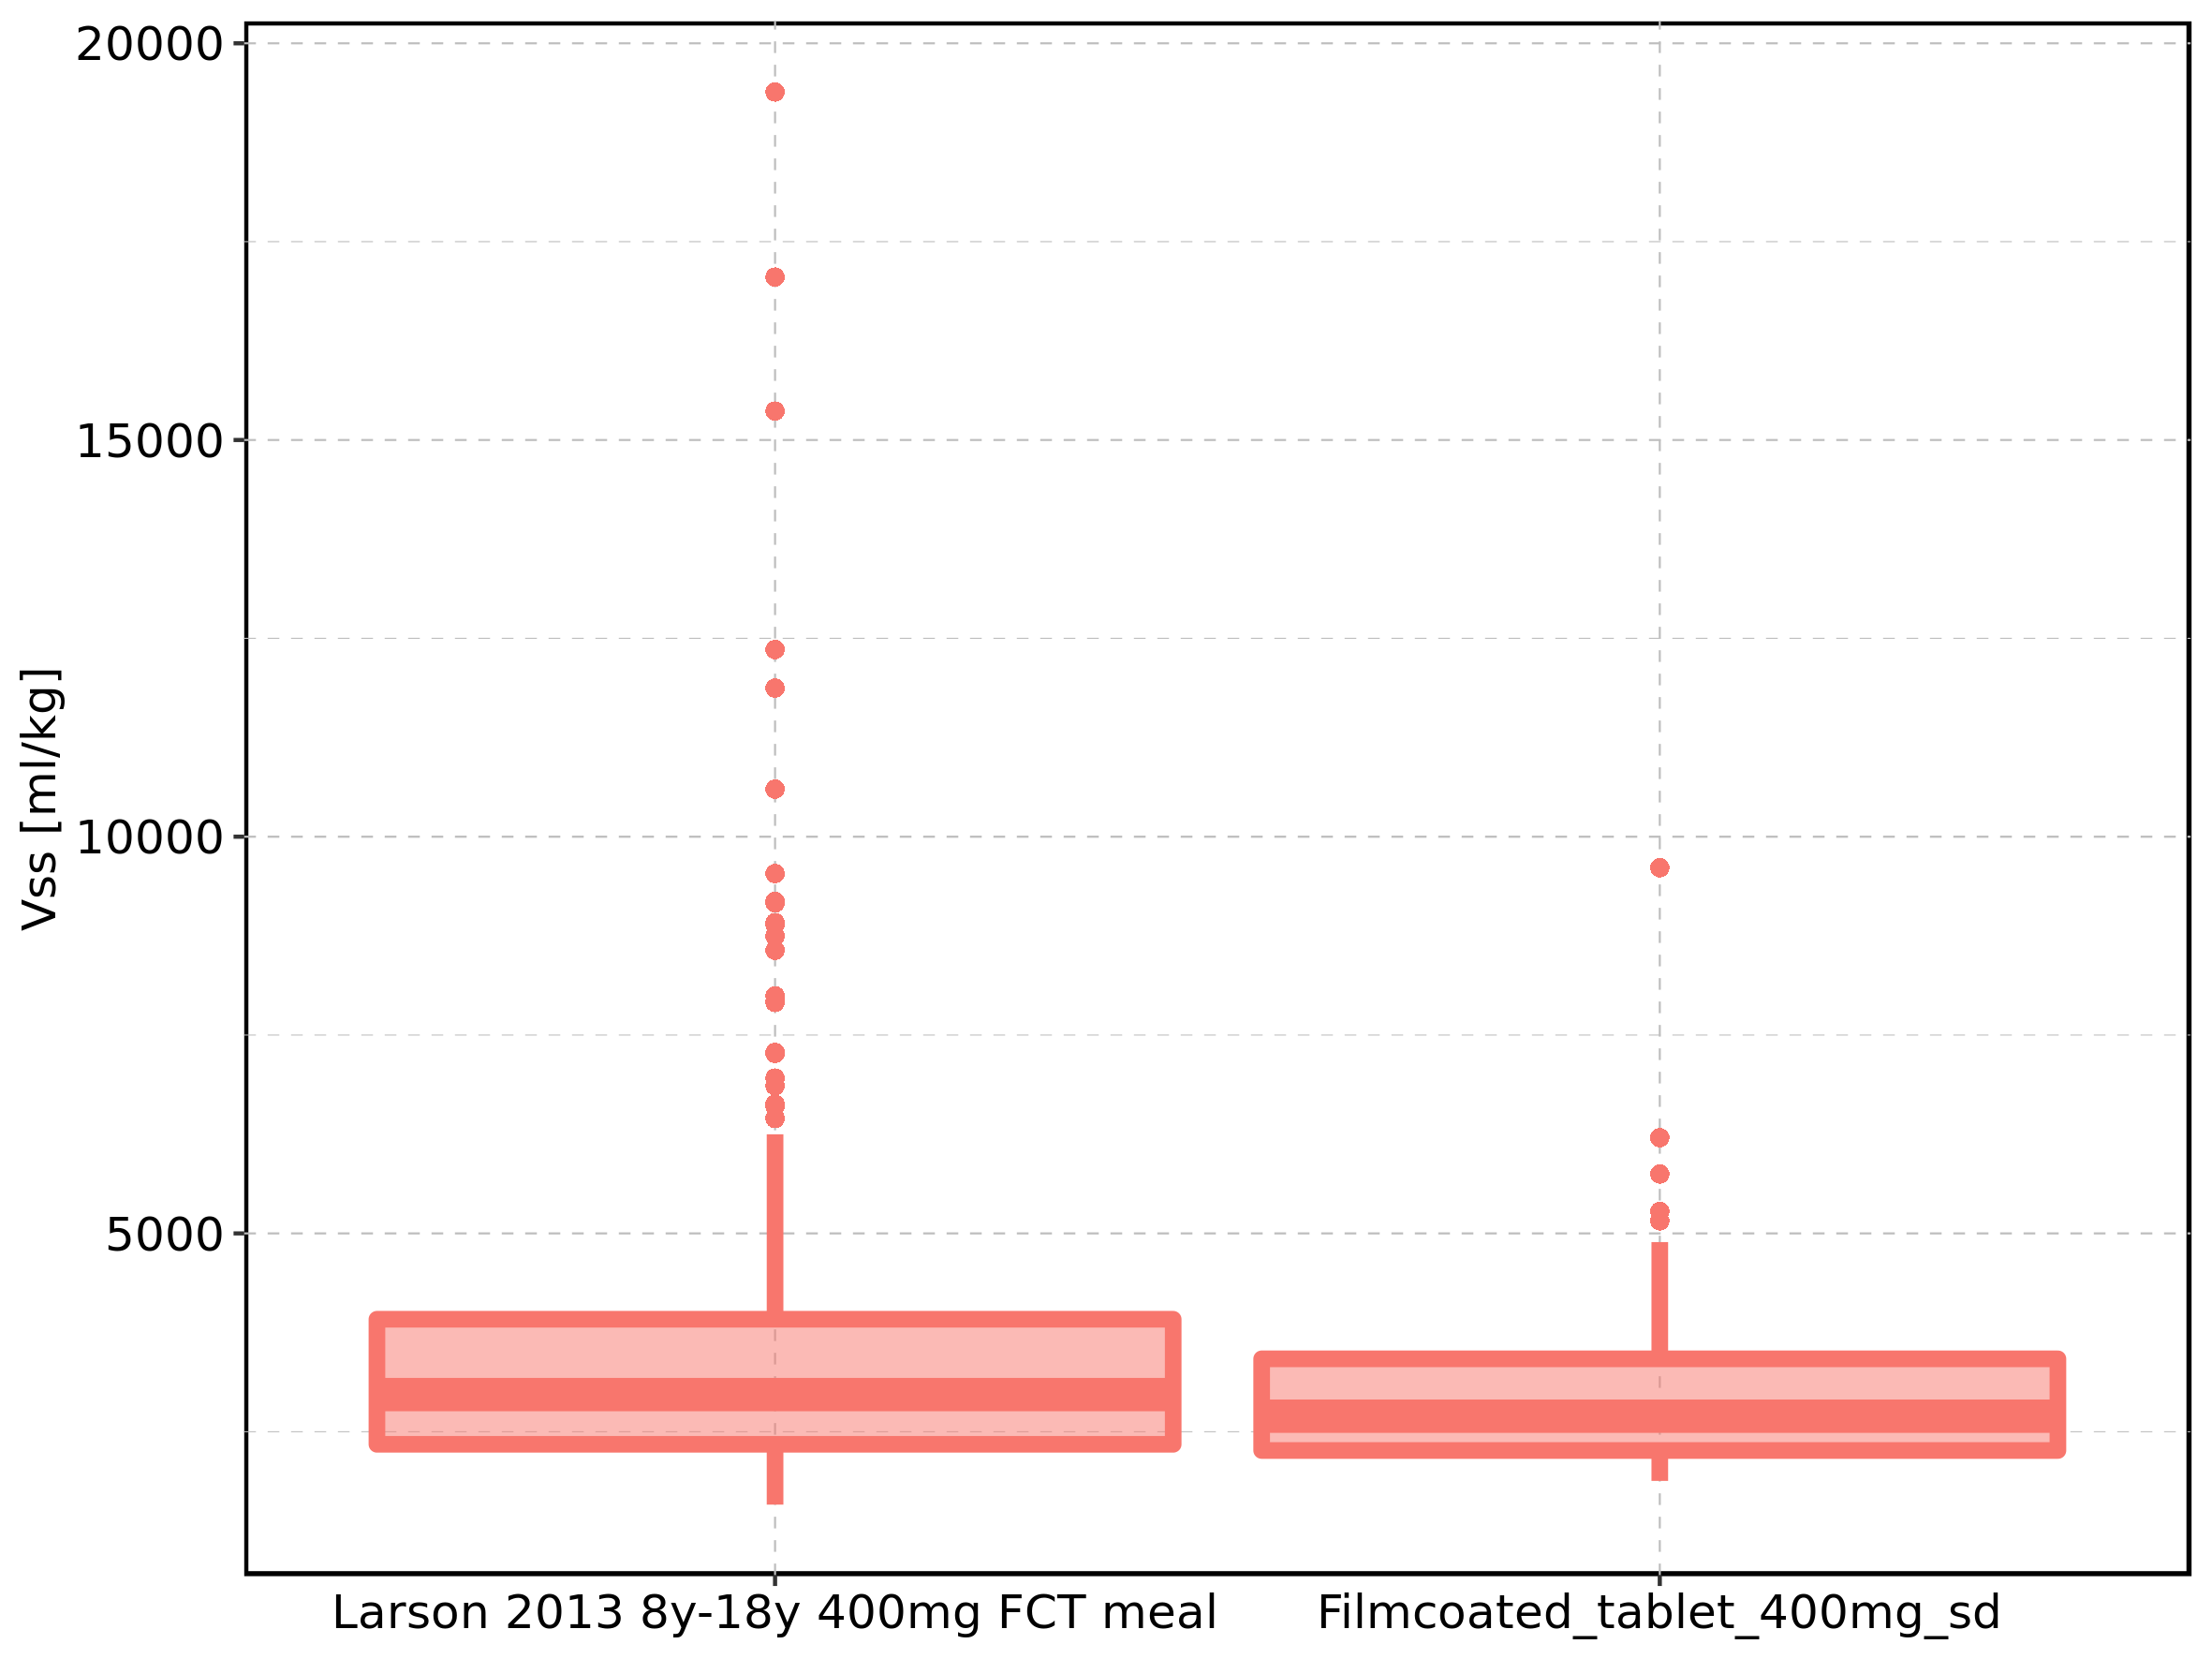

Data behind this chart, as committed beside it:
Population, N, 5th percentile, 25th percentile, 50th percentile, 75th percentile, 95th percentile, mean, standard deviation, geo mean, geo standard deviation
Larson 2013 8y-18y 400mg FCT meal, 497, 1581, 2342, 2968, 3918, 6249, 3397, 1880, 3071, 1.528
Filmcoated_tablet_400mg_sd, 100, 1880, 2264, 2696, 3419, 4891, 2994, 1139, 2836, 1.369
